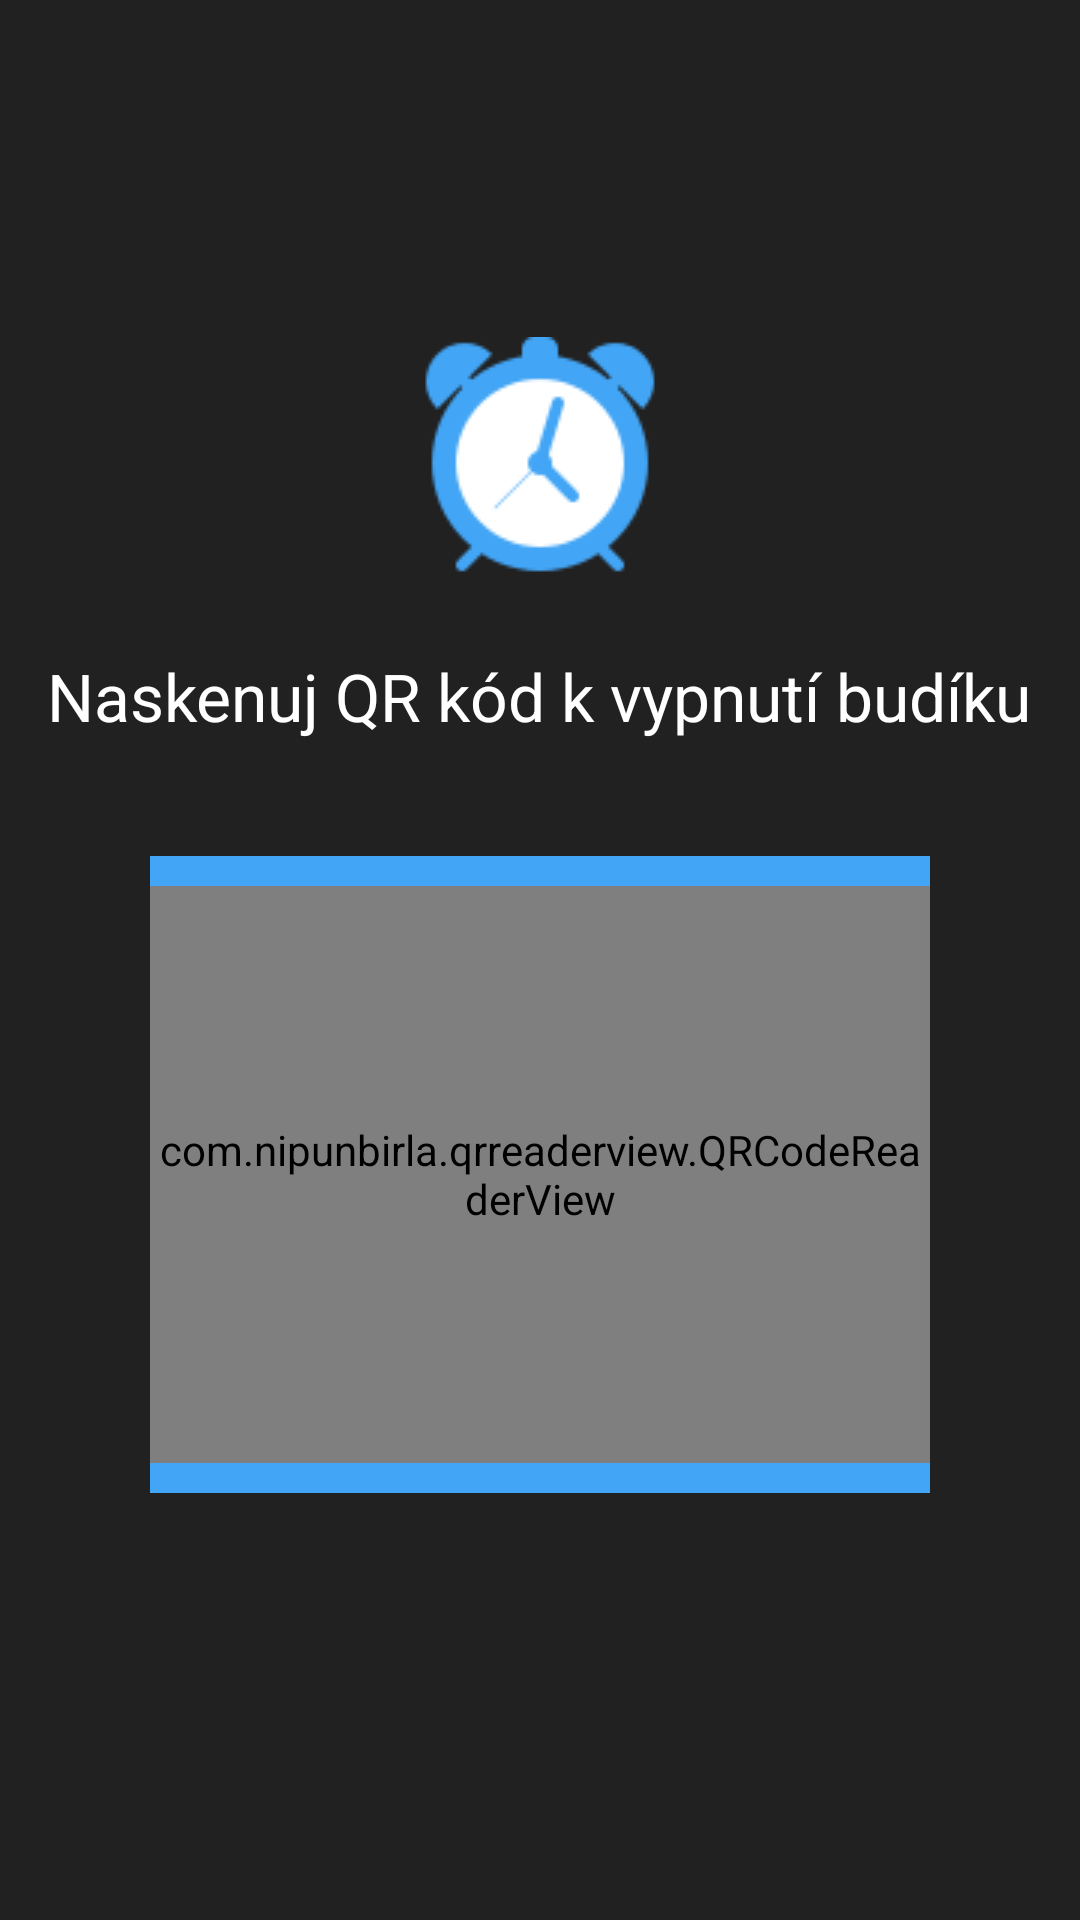

The Android layout XML behind this screen, and the referenced resources:
<!-- AndroidManifest.xml: application theme Theme.AppCompat.Light.NoActionBar -->
<!-- res/layout/qr.xml -->
<?xml version="1.0" encoding="utf-8"?>
<LinearLayout xmlns:android="http://schemas.android.com/apk/res/android"
    xmlns:app="http://schemas.android.com/apk/res-auto"
    android:layout_width="match_parent"
    android:layout_height="match_parent"
    android:background="@color/background"
    android:gravity="center_vertical|center_horizontal|center"
    android:orientation="vertical">


    <TableRow
        android:layout_width="match_parent"
        android:layout_height="match_parent"
        android:layout_weight="0.9"
        android:gravity="bottom|center">

        <ImageView
            android:id="@+id/shakeImageViewCounts"
            android:layout_width="wrap_content"
            android:layout_height="wrap_content"
            android:background="@drawable/alarmbuz"
            android:padding="20dp" />
    </TableRow>

    <TableRow
        android:layout_width="match_parent"
        android:layout_height="match_parent"
        android:layout_weight="1.1"
        android:gravity="top|center">

        <TextView
            android:id="@+id/textViewQR"
            android:layout_width="wrap_content"
            android:layout_height="wrap_content"
            android:paddingTop="25dp"
            android:text="@string/scanQR"
            android:textColor="@color/textall"
            android:textSize="22sp" />
    </TableRow>

    <TableRow
        android:layout_width="match_parent"
        android:layout_height="10dp"
        android:layout_marginEnd="50dp"
        android:layout_marginStart="50dp"
        android:background="@color/dalsi" />

    <TableRow
        android:layout_width="match_parent"
        android:layout_height="match_parent"
        android:layout_marginEnd="50dp"
        android:layout_marginStart="50dp"
        android:layout_weight="0.9"
        android:background="@color/dalsi"
        android:gravity="center">

        <com.nipunbirla.qrreaderview.QRCodeReaderView
            android:id="@+id/qrread"
            android:layout_width="match_parent"
            android:layout_height="match_parent"
            android:layout_weight="4" />
    </TableRow>

    <TableRow
        android:layout_width="match_parent"
        android:layout_height="10dp"
        android:layout_marginEnd="50dp"
        android:layout_marginStart="50dp"
        android:background="@color/dalsi" />

    <TableRow
        android:layout_width="match_parent"
        android:layout_height="match_parent"
        android:layout_weight="1"
        android:background="@color/background" />

</LinearLayout>
<!-- resources referenced by this layout -->
<resources>
  <color name="background">#212121</color>
  <color name="dalsi">#42a5f5</color>
  <color name="textall">#ffffff</color>
  <!-- drawable alarmbuz: png bitmap (drawable, 4026 bytes) -->
  <string name="scanQR">Naskenuj QR kód k vypnutí budíku</string>
</resources>
